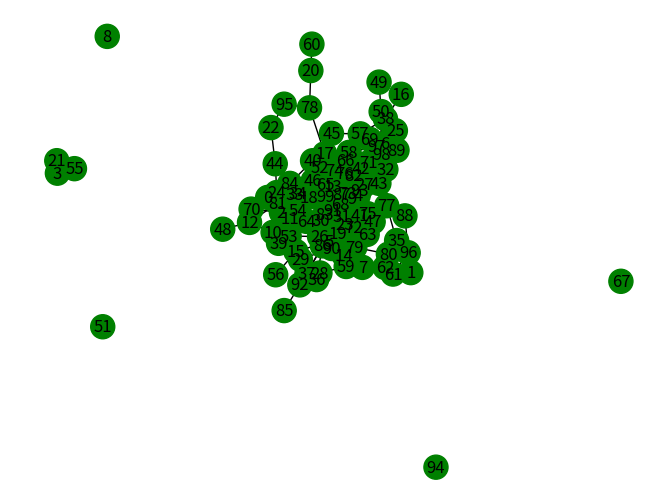
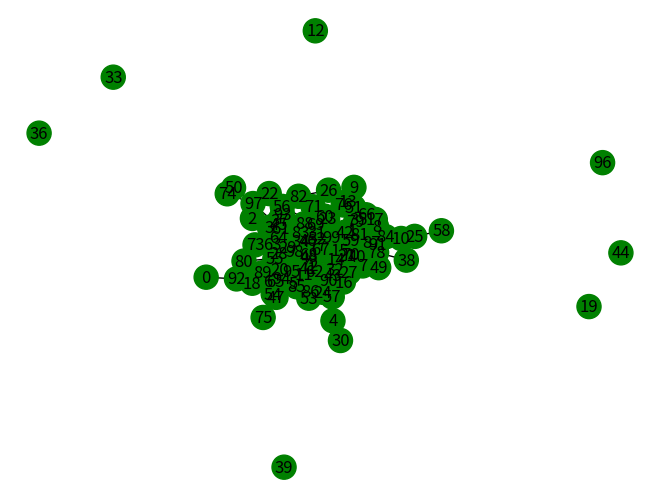
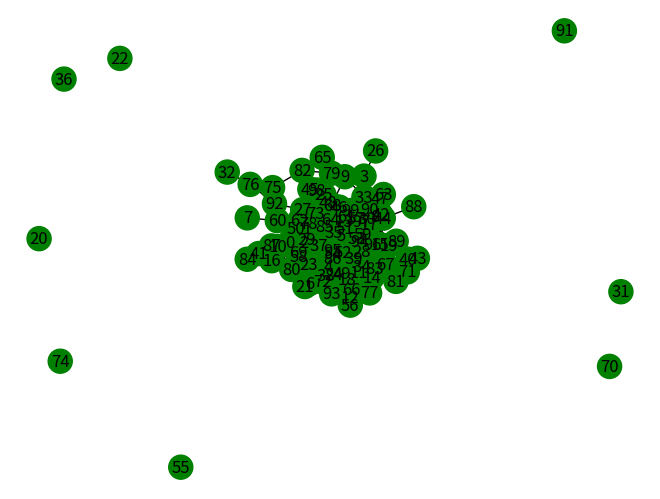
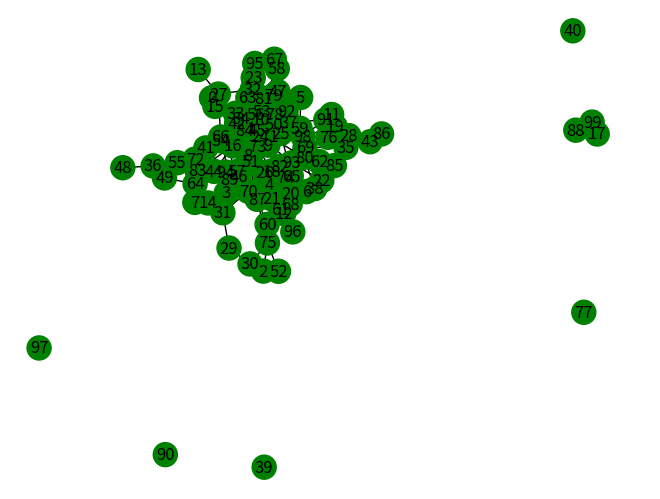
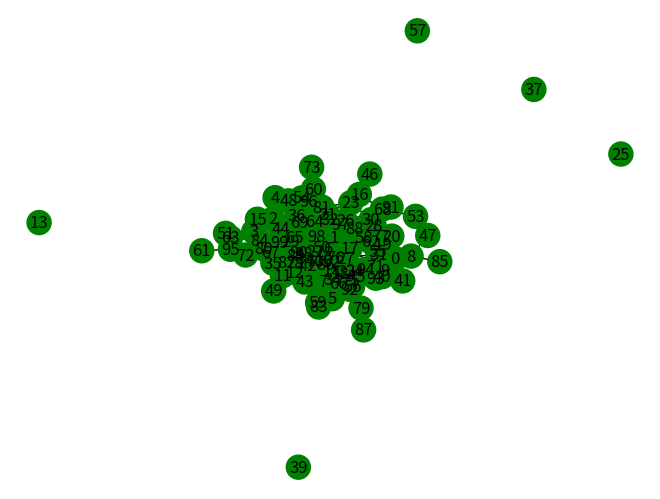
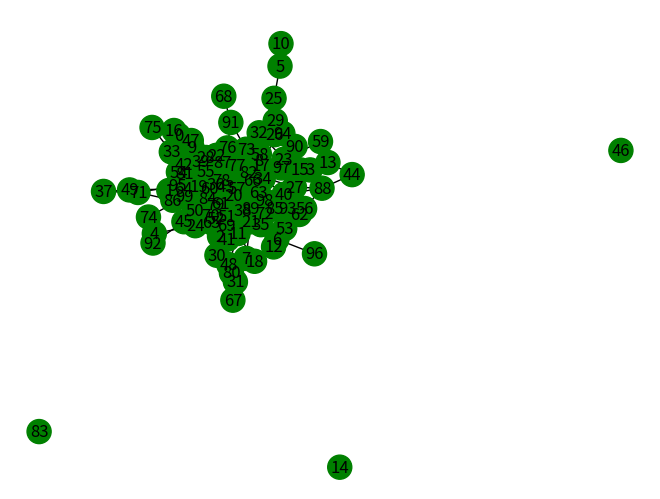
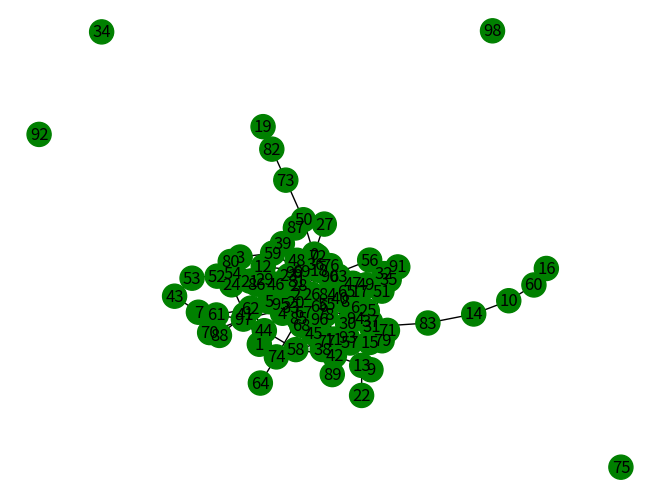
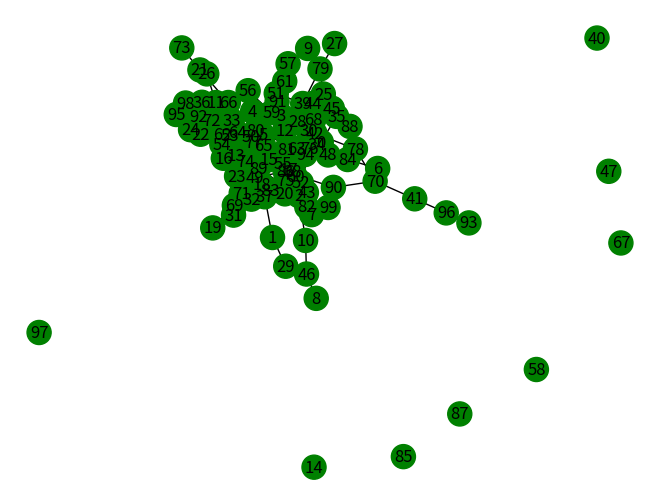
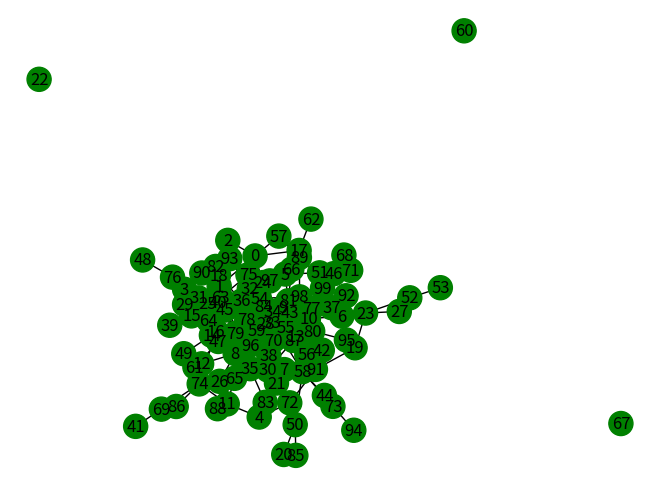
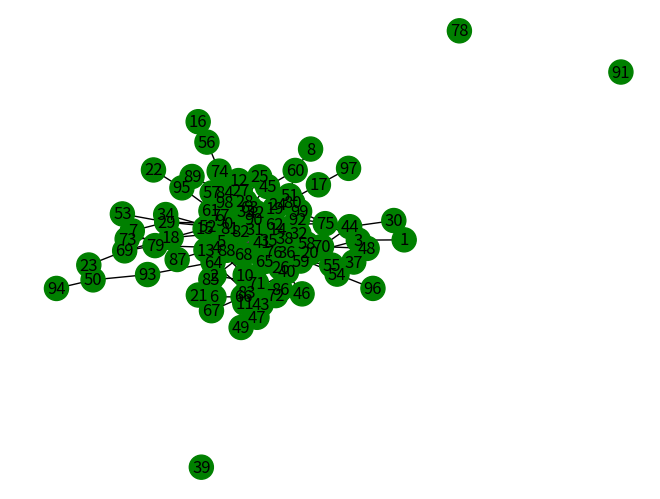
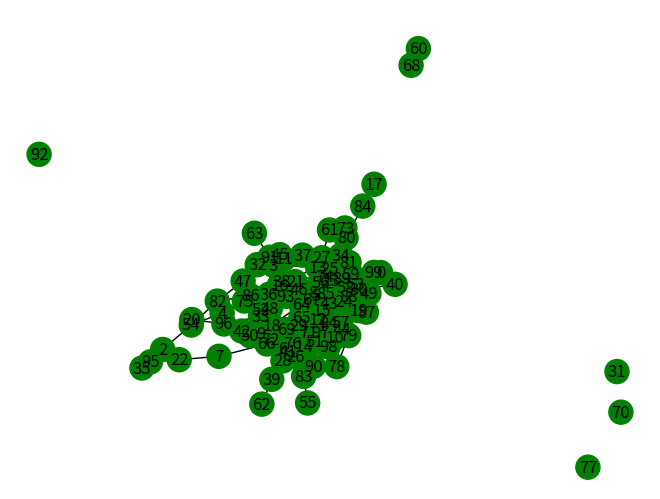

Write Python code to recreate these figures, in order.
import numpy as np
import matplotlib.pyplot as plt
import networkx as nx

def show(n,edges, sets=None,layout=None):
    if sets== None:
        sets=[{i for i in range(n)}, {},{},{}]
    colorStates = {"S": "green", "I": "red", "R":"black", "B":"yellow"}

    G = nx.Graph()
    for node in range(n): 
        G.add_node(node)
    
    for s in sets[0]:
        G.nodes[s]["state"]="S" 
    for i in sets[1]:
        G.nodes[i]["state"]="I"
    for r in sets[2]:
        G.nodes[r]["state"]="R"
    for r in sets[3]:
        G.nodes[r]["state"]="B"
    
    
    G.add_edges_from(edges)
    if(layout==None):
        layout = nx.spring_layout(G,seed=42)
    colors = [colorStates[G.nodes[n]["state"]] for n in G.nodes()]
    nx.draw(G, layout, node_color=colors, with_labels=True)
    plt.show()
    return layout



def generate_graph(n=10, displ=False,):
    
    p=1/n # The probability is set proportioinal to size of end graph
    edges =[]
    for i in range(n):
        for j in range(n):
            noise=np.random.normal(scale=0.03)
            if i!=j and np.random.uniform(0,1) <= p+noise:
                edges.append((i,j)); edges.append((j,i))
    if displ:
        show(n,edges)
    print("edges=",edges)
    return set(edges)


def filter_edges(nodes, edges):
    nodes_set=set(nodes)
    filtered_edges=[]
    for edge in edges:
        (i,j)=edge
        if i in nodes_set or j in nodes_set:
            filtered_edges.append((i,j))
            filtered_edges.append((j,i))
    return filtered_edges


def determine_T(edges, sets):
     #---Determine critical nodes ----------
    normal=sets[0]
    infected=sets[1]
    T=[None]

    filtered_edges=filter_edges(normal,edges)
    G=nx.Graph(filtered_edges)
    # Leaders (max degree nodes)
    # out=nx.degree_centrality(G)
    # max=np.max([degree for (node,degree) in out if node not in infected])
    # out=nx.degree(G,G.nodes)
    # max=np.max([degree for (node,degree) in out if node not in infected])
    # leading_nodes={node for (node,degree) in out if degree== max and node not in infected}
    leading_nodes=set(nx.voterank(G,1))
    # Bridging nodes
    bridging_nodes = set(nx.articulation_points(G))-infected

    T=leading_nodes.union(bridging_nodes)
    return T

if __name__=="__main__":
    n=100
    print(1/n)
    for _ in range(100):
        edges=generate_graph(n,False)
        G = nx.Graph()
        G.add_nodes_from(range(n))
        G.add_edges_from(edges)
        avg_degree = sum(d for _, d in G.degree()) / n
        print(avg_degree)

        if (avg_degree>2.5 and avg_degree<3.2):
            show(n,edges)
